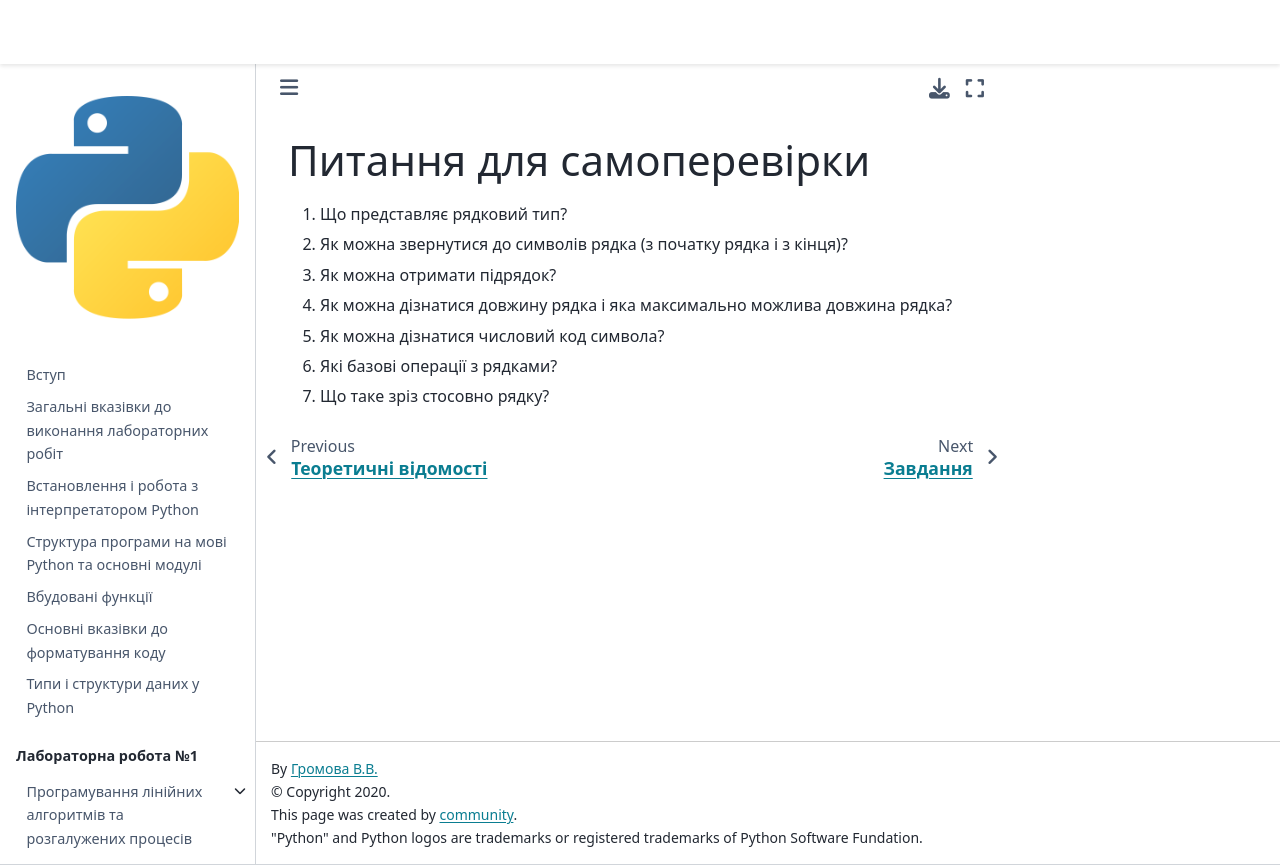

repository: kpi-fpm-pma/python-labs-book · page: content/lab4/questions.html · generator: jekyll

# Питання для самоперевірки

1. Що представляє рядковий тип?
2. Як можна звернутися до символів рядка (з початку рядка і з кінця)?
3. Як можна отримати підрядок?
4. Як можна дізнатися довжину рядка і яка максимально можлива довжина рядка?
5. Як можна дізнатися числовий код символа?
6. Які базові операції з рядками?
7. Що таке зріз стосовно рядку?
